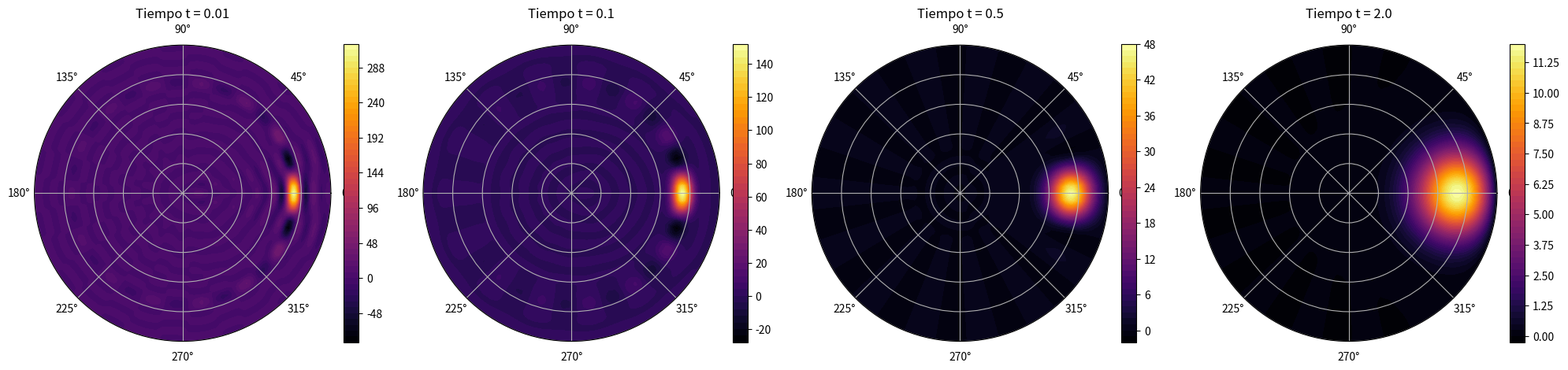

Write Python code to recreate this figure.
import numpy as np
import matplotlib.pyplot as plt
from scipy.special import jn, jn_zeros

# Parámetros del problema
R = 1.0          # Radio del disco
alpha = 0.1      # Difusividad térmica
T_prom = 1.0     # Temperatura promedio (T barra)
rho0 = 0.75 * R  # Posición inicial rho (3R/4)
phi0 = 0.0       # Posición inicial phi

# Configuración de la malla polar
r = np.linspace(0, R, 100)
theta = np.linspace(0, 2*np.pi, 100)
R_grid, Theta_grid = np.meshgrid(r, theta)

# Tiempos representativos a graficar
tiempos = [0.01, 0.1, 0.5, 2.0]

# Precomputar ceros de Bessel
M_terms = 15
N_terms = 15
ceros_bessel = np.zeros((M_terms, N_terms))
for m in range(M_terms):
    ceros_bessel[m, :] = jn_zeros(m, N_terms)

fig, axes = plt.subplots(1, 4, subplot_kw=dict(projection='polar'), figsize=(20, 5))

for idx, t in enumerate(tiempos):
    Z = np.zeros_like(R_grid)
    
    # Doble sumatoria de la serie de Fourier-Bessel
    for m in range(M_terms):
        for n in range(N_terms):
            alpha_mn = ceros_bessel[m, n]
            
            # Coeficientes simplificados (absorbiendo constantes)
            J_m_rho0 = jn(m, alpha_mn * rho0 / R)
            J_m_rho = jn(m, alpha_mn * R_grid / R)
            denominador = (jn(m+1, alpha_mn))**2
            
            # Factor de atenuación temporal
            exponencial = np.exp(- (alpha * alpha_mn / R)**2 * t)
            
            # Parte angular
            if m == 0:
                angular = 1.0  # El modo m=0 no tiene factor 2
            else:
                angular = 2 * np.cos(m * (Theta_grid - phi0))
                
            termino = (angular * J_m_rho0 * J_m_rho / denominador) * exponencial
            Z += termino
            
    # Graficar
    c = axes[idx].contourf(Theta_grid, R_grid, Z, 50, cmap='inferno')
    axes[idx].set_title(f"Tiempo t = {t}")
    axes[idx].set_yticklabels([]) # Ocultar etiquetas radiales
    plt.colorbar(c, ax=axes[idx], fraction=0.046, pad=0.04)

plt.tight_layout()
plt.show()
